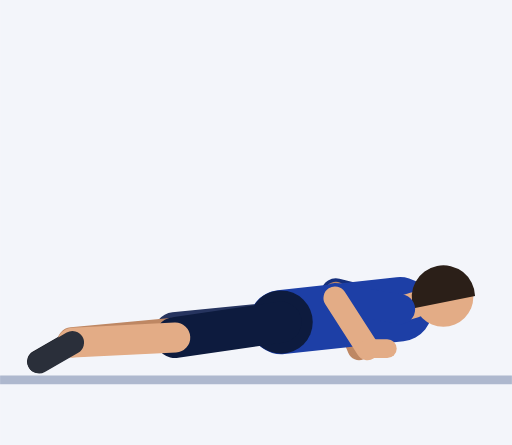
t = 0.00 s
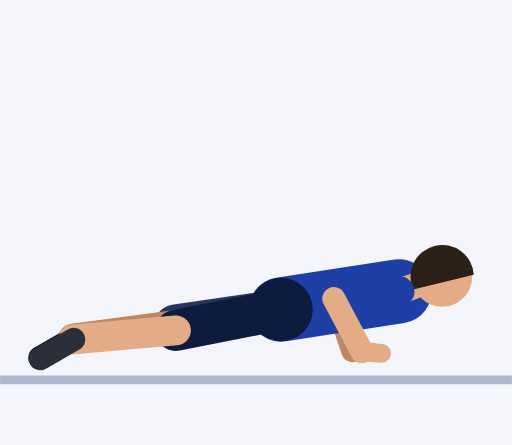
t = 0.45 s
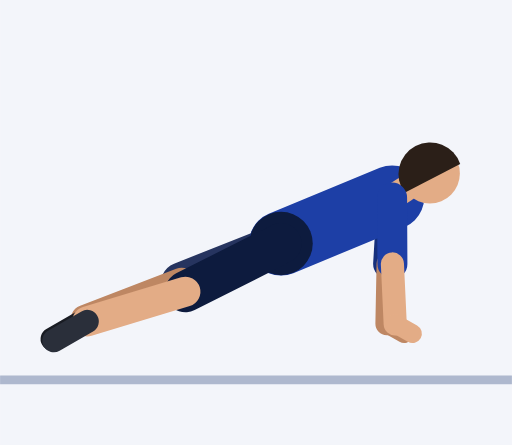
t = 0.92 s
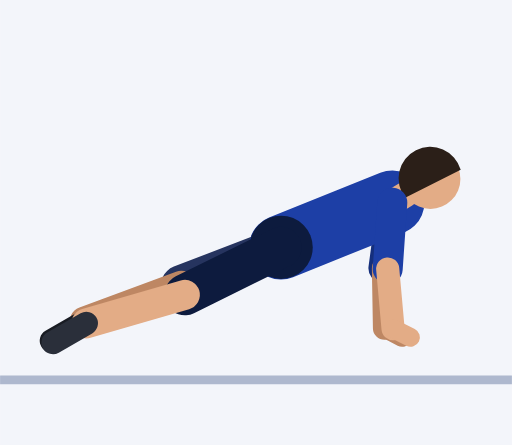
t = 1.35 s
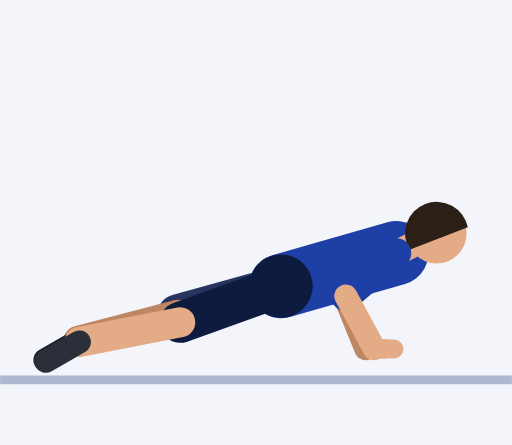
t = 1.81 s
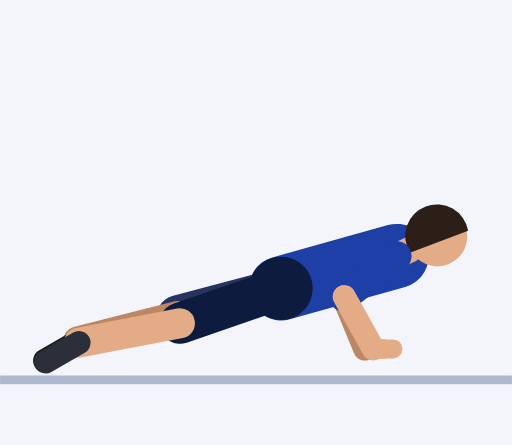
t = 2.21 s

The animated SVG that drew these frames (rendered in a browser with its animation timeline set to each time). Animation: 57 SMIL elements (animate=57); one cycle of 2.73 s, repeats indefinitely.

<svg xmlns="http://www.w3.org/2000/svg" viewBox="-65.6 -87.5 119.5 103.9"><rect x="-65.6" y="-87.5" width="119.5" height="103.9" fill="#F3F5FA"/><line x1="-65.6" y1="1.2" x2="53.9" y2="1.2" stroke="#AEB8CE" stroke-width="2"/><line x1="27.8" y1="-15.3" x2="12.8" y2="-19" stroke="#152F7C" stroke-width="7" stroke-linecap="round"><animate attributeName="x1" dur="2.73s" repeatCount="indefinite" values="27.8;27.8;27.8;27.8;27.8;27.8;27.7;27.5;27.3;26.9;26.6;26.2;26;25.9;25.9;25.9;25.9;25.9;25.9;26;26.2;26.3;26.5;26.7;26.8;26.9;26.9;26.9;26.9;26.9;26.9;27;27.1;27.2;27.4;27.6;27.7;27.8;27.8"/><animate attributeName="y1" dur="2.73s" repeatCount="indefinite" values="-15.3;-15.3;-15.3;-15.3;-15.3;-16.2;-18.6;-22.1;-26.3;-30.7;-34.8;-38.3;-40.7;-41.6;-41.6;-41.6;-41.6;-41.6;-41.1;-39.9;-38.1;-36;-33.7;-31.6;-29.8;-28.5;-28.1;-28.1;-28.1;-28.1;-28.1;-27.6;-26.5;-24.8;-22.8;-20.6;-18.6;-16.9;-15.7"/><animate attributeName="x2" dur="2.73s" repeatCount="indefinite" values="12.8;12.8;12.8;12.8;12.8;12.6;12.2;12.4;13.6;16;19.1;22.2;24.4;25.2;25.2;25.2;25.2;25.2;24.8;23.6;21.9;20;18.2;16.6;15.3;14.6;14.3;14.3;14.3;14.3;14.3;14.1;13.6;13;12.4;12.2;12.2;12.4;12.7"/><animate attributeName="y2" dur="2.73s" repeatCount="indefinite" values="-19;-19;-19;-19;-19;-19;-18.9;-18.8;-18.9;-19.7;-21.2;-23.3;-25.3;-26.1;-26.1;-26.1;-26.1;-26.1;-25.7;-24.6;-23.2;-21.8;-20.7;-19.8;-19.3;-19.1;-19;-19;-19;-19;-19;-19;-18.8;-18.8;-18.7;-18.8;-18.9;-19;-19"/></line><line x1="12.8" y1="-19" x2="18.2" y2="-6.1" stroke="#BE8763" stroke-width="5.4" stroke-linecap="round"><animate attributeName="x1" dur="2.73s" repeatCount="indefinite" values="12.8;12.8;12.8;12.8;12.8;12.6;12.2;12.4;13.6;16;19.1;22.2;24.4;25.2;25.2;25.2;25.2;25.2;24.8;23.6;21.9;20;18.2;16.6;15.3;14.6;14.3;14.3;14.3;14.3;14.3;14.1;13.6;13;12.4;12.2;12.2;12.4;12.7"/><animate attributeName="y1" dur="2.73s" repeatCount="indefinite" values="-19;-19;-19;-19;-19;-19;-18.9;-18.8;-18.9;-19.7;-21.2;-23.3;-25.3;-26.1;-26.1;-26.1;-26.1;-26.1;-25.7;-24.6;-23.2;-21.8;-20.7;-19.8;-19.3;-19.1;-19;-19;-19;-19;-19;-19;-18.8;-18.8;-18.7;-18.8;-18.9;-19;-19"/><animate attributeName="x2" dur="2.73s" repeatCount="indefinite" values="18.2;18.2;18.2;18.2;18.2;17.7;16.9;16.3;16.7;18.1;20.3;22.6;24.2;24.9;24.9;24.9;24.9;24.9;24.6;24;23.1;22.1;21.2;20.5;20.1;19.8;19.7;19.7;19.7;19.7;19.7;19.5;19;18.3;17.8;17.5;17.6;17.8;18"/><animate attributeName="y2" dur="2.73s" repeatCount="indefinite" values="-6.1;-6.1;-6.1;-6.1;-6.1;-6;-5.7;-5.4;-5.3;-5.8;-7.3;-9.3;-11.3;-12.1;-12.1;-12.1;-12.1;-12.1;-11.7;-10.6;-9.2;-8;-7;-6.4;-6.2;-6.1;-6.1;-6.1;-6.1;-6.1;-6.1;-6;-5.9;-5.8;-5.8;-5.9;-6;-6.1;-6.1"/></line><line x1="18.2" y1="-6.1" x2="22.8" y2="-6.1" stroke="#BE8763" stroke-width="4.4" stroke-linecap="round"><animate attributeName="x1" dur="2.73s" repeatCount="indefinite" values="18.2;18.2;18.2;18.2;18.2;17.7;16.9;16.3;16.7;18.1;20.3;22.6;24.2;24.9;24.9;24.9;24.9;24.9;24.6;24;23.1;22.1;21.2;20.5;20.1;19.8;19.7;19.7;19.7;19.7;19.7;19.5;19;18.3;17.8;17.5;17.6;17.8;18"/><animate attributeName="y1" dur="2.73s" repeatCount="indefinite" values="-6.1;-6.1;-6.1;-6.1;-6.1;-6;-5.7;-5.4;-5.3;-5.8;-7.3;-9.3;-11.3;-12.1;-12.1;-12.1;-12.1;-12.1;-11.7;-10.6;-9.2;-8;-7;-6.4;-6.2;-6.1;-6.1;-6.1;-6.1;-6.1;-6.1;-6;-5.9;-5.8;-5.8;-5.9;-6;-6.1;-6.1"/><animate attributeName="x2" dur="2.73s" repeatCount="indefinite" values="22.8;22.8;22.8;22.8;22.8;22.3;21.5;20.9;21.2;22.5;24.6;26.7;28.3;28.9;28.9;28.9;28.9;28.9;28.7;28.1;27.4;26.5;25.7;25.1;24.6;24.4;24.3;24.3;24.3;24.3;24.3;24.1;23.6;22.9;22.4;22.1;22.2;22.4;22.6"/><animate attributeName="y2" dur="2.73s" repeatCount="indefinite" values="-6.1;-6.1;-6.1;-6.1;-6.1;-5.9;-5.4;-4.8;-4.3;-4.4;-5.5;-7.3;-9;-9.8;-9.8;-9.8;-9.8;-9.8;-9.4;-8.5;-7.5;-6.6;-6;-5.8;-5.9;-6;-6.1;-6.1;-6.1;-6.1;-6.1;-6;-5.9;-5.8;-5.8;-5.9;-6;-6.1;-6.1"/></line><line x1="0" y1="-12.3" x2="-24.9" y2="-9.8" stroke="#26345F" stroke-width="9.6" stroke-linecap="round"><animate attributeName="y1" dur="2.73s" repeatCount="indefinite" values="-12.3;-12.3;-12.3;-12.3;-12.3;-12.9;-14.6;-17.1;-20;-23.1;-26;-28.5;-30.2;-30.8;-30.8;-30.8;-30.8;-30.8;-30.5;-29.5;-28.1;-26.5;-24.7;-23.1;-21.7;-20.8;-20.4;-20.4;-20.4;-20.4;-20.4;-20.1;-19.4;-18.3;-17;-15.7;-14.4;-13.3;-12.5"/><animate attributeName="x2" dur="2.73s" repeatCount="indefinite" values="-24.9;-24.9;-24.9;-24.9;-24.9;-24.8;-24.8;-24.6;-24.4;-24.1;-23.8;-23.5;-23.3;-23.2;-23.2;-23.2;-23.2;-23.2;-23.3;-23.3;-23.5;-23.6;-23.8;-23.9;-24;-24.1;-24.1;-24.1;-24.1;-24.1;-24.1;-24.2;-24.3;-24.4;-24.5;-24.6;-24.7;-24.8;-24.9"/><animate attributeName="y2" dur="2.73s" repeatCount="indefinite" values="-9.8;-9.8;-9.8;-9.8;-9.8;-10.1;-11.2;-12.8;-14.6;-16.6;-18.4;-20;-21.1;-21.6;-21.6;-21.6;-21.6;-21.6;-21.3;-20.6;-19.5;-18.3;-17;-15.8;-14.8;-14.1;-13.8;-13.8;-13.8;-13.8;-13.8;-13.7;-13.3;-12.8;-12.1;-11.4;-10.8;-10.3;-9.9"/></line><line x1="-24.9" y1="-9.8" x2="-48.8" y2="-7.6" stroke="#BE8763" stroke-width="7" stroke-linecap="round"><animate attributeName="x1" dur="2.73s" repeatCount="indefinite" values="-24.9;-24.9;-24.9;-24.9;-24.9;-24.8;-24.8;-24.6;-24.4;-24.1;-23.8;-23.5;-23.3;-23.2;-23.2;-23.2;-23.2;-23.2;-23.3;-23.3;-23.5;-23.6;-23.8;-23.9;-24;-24.1;-24.1;-24.1;-24.1;-24.1;-24.1;-24.2;-24.3;-24.4;-24.5;-24.6;-24.7;-24.8;-24.9"/><animate attributeName="y1" dur="2.73s" repeatCount="indefinite" values="-9.8;-9.8;-9.8;-9.8;-9.8;-10.1;-11.2;-12.8;-14.6;-16.6;-18.4;-20;-21.1;-21.6;-21.6;-21.6;-21.6;-21.6;-21.3;-20.6;-19.5;-18.3;-17;-15.8;-14.8;-14.1;-13.8;-13.8;-13.8;-13.8;-13.8;-13.7;-13.3;-12.8;-12.1;-11.4;-10.8;-10.3;-9.9"/><animate attributeName="x2" dur="2.73s" repeatCount="indefinite" values="-48.8;-48.8;-48.8;-48.8;-48.8;-48.7;-48.6;-48.3;-47.9;-47.4;-46.8;-46.2;-45.8;-45.6;-45.6;-45.6;-45.6;-45.6;-45.7;-45.9;-46.1;-46.4;-46.7;-47;-47.2;-47.3;-47.4;-47.4;-47.4;-47.4;-47.4;-47.4;-47.6;-47.9;-48.1;-48.3;-48.5;-48.7;-48.8"/><animate attributeName="y2" dur="2.73s" repeatCount="indefinite" values="-7.6;-7.6;-7.6;-7.6;-7.6;-7.8;-8.3;-8.9;-9.7;-10.6;-11.5;-12.2;-12.7;-12.9;-12.9;-12.9;-12.9;-12.9;-12.8;-12.3;-11.6;-10.8;-9.9;-9.1;-8.5;-8;-7.8;-7.8;-7.8;-7.8;-7.8;-7.8;-7.8;-7.8;-7.7;-7.7;-7.7;-7.6;-7.6"/></line><line x1="-48.8" y1="-7.6" x2="-56.6" y2="-3.1" stroke="#191C23" stroke-width="5.4" stroke-linecap="round"><animate attributeName="x1" dur="2.73s" repeatCount="indefinite" values="-48.8;-48.8;-48.8;-48.8;-48.8;-48.7;-48.6;-48.3;-47.9;-47.4;-46.8;-46.2;-45.8;-45.6;-45.6;-45.6;-45.6;-45.6;-45.7;-45.9;-46.1;-46.4;-46.7;-47;-47.2;-47.3;-47.4;-47.4;-47.4;-47.4;-47.4;-47.4;-47.6;-47.9;-48.1;-48.3;-48.5;-48.7;-48.8"/><animate attributeName="y1" dur="2.73s" repeatCount="indefinite" values="-7.6;-7.6;-7.6;-7.6;-7.6;-7.8;-8.3;-8.9;-9.7;-10.6;-11.5;-12.2;-12.7;-12.9;-12.9;-12.9;-12.9;-12.9;-12.8;-12.3;-11.6;-10.8;-9.9;-9.1;-8.5;-8;-7.8;-7.8;-7.8;-7.8;-7.8;-7.8;-7.8;-7.8;-7.7;-7.7;-7.7;-7.6;-7.6"/><animate attributeName="x2" dur="2.73s" repeatCount="indefinite" values="-56.6;-56.6;-56.6;-56.6;-56.6;-56.5;-56.4;-56.1;-55.7;-55.2;-54.6;-54;-53.6;-53.4;-53.4;-53.4;-53.4;-53.4;-53.5;-53.7;-53.9;-54.2;-54.5;-54.8;-55;-55.1;-55.2;-55.2;-55.2;-55.2;-55.2;-55.2;-55.4;-55.6;-55.9;-56.1;-56.3;-56.5;-56.5"/><animate attributeName="y2" dur="2.73s" repeatCount="indefinite" values="-3.1;-3.1;-3.1;-3.1;-3.1;-3.3;-3.8;-4.4;-5.2;-6.1;-7;-7.7;-8.2;-8.4;-8.4;-8.4;-8.4;-8.4;-8.3;-7.8;-7.1;-6.3;-5.4;-4.6;-4;-3.5;-3.3;-3.3;-3.3;-3.3;-3.3;-3.3;-3.3;-3.3;-3.2;-3.2;-3.2;-3.1;-3.1"/></line><line x1="0" y1="-12.3" x2="27.8" y2="-15.3" stroke="#1D3FA6" stroke-width="15" stroke-linecap="round"><animate attributeName="y1" dur="2.73s" repeatCount="indefinite" values="-12.3;-12.3;-12.3;-12.3;-12.3;-12.9;-14.6;-17.1;-20;-23.1;-26;-28.5;-30.2;-30.8;-30.8;-30.8;-30.8;-30.8;-30.5;-29.5;-28.1;-26.5;-24.7;-23.1;-21.7;-20.8;-20.4;-20.4;-20.4;-20.4;-20.4;-20.1;-19.4;-18.3;-17;-15.7;-14.4;-13.3;-12.5"/><animate attributeName="x2" dur="2.73s" repeatCount="indefinite" values="27.8;27.8;27.8;27.8;27.8;27.8;27.7;27.5;27.3;26.9;26.6;26.2;26;25.9;25.9;25.9;25.9;25.9;25.9;26;26.2;26.3;26.5;26.7;26.8;26.9;26.9;26.9;26.9;26.9;26.9;27;27.1;27.2;27.4;27.6;27.7;27.8;27.8"/><animate attributeName="y2" dur="2.73s" repeatCount="indefinite" values="-15.3;-15.3;-15.3;-15.3;-15.3;-16.2;-18.6;-22.1;-26.3;-30.7;-34.8;-38.3;-40.7;-41.6;-41.6;-41.6;-41.6;-41.6;-41.1;-39.9;-38.1;-36;-33.7;-31.6;-29.8;-28.5;-28.1;-28.1;-28.1;-28.1;-28.1;-27.6;-26.5;-24.8;-22.8;-20.6;-18.6;-16.9;-15.7"/></line><circle cx="0" cy="-12.3" r="7.4" fill="#0D1B3E"><animate attributeName="cy" dur="2.73s" repeatCount="indefinite" values="-12.3;-12.3;-12.3;-12.3;-12.3;-12.9;-14.6;-17.1;-20;-23.1;-26;-28.5;-30.2;-30.8;-30.8;-30.8;-30.8;-30.8;-30.5;-29.5;-28.1;-26.5;-24.7;-23.1;-21.7;-20.8;-20.4;-20.4;-20.4;-20.4;-20.4;-20.1;-19.4;-18.3;-17;-15.7;-14.4;-13.3;-12.5"/></circle><line x1="27.8" y1="-15.3" x2="31.2" y2="-16.3" stroke="#E3AC86" stroke-width="6" stroke-linecap="round"><animate attributeName="x1" dur="2.73s" repeatCount="indefinite" values="27.8;27.8;27.8;27.8;27.8;27.8;27.7;27.5;27.3;26.9;26.6;26.2;26;25.9;25.9;25.9;25.9;25.9;25.9;26;26.2;26.3;26.5;26.7;26.8;26.9;26.9;26.9;26.9;26.9;26.9;27;27.1;27.2;27.4;27.6;27.7;27.8;27.8"/><animate attributeName="y1" dur="2.73s" repeatCount="indefinite" values="-15.3;-15.3;-15.3;-15.3;-15.3;-16.2;-18.6;-22.1;-26.3;-30.7;-34.8;-38.3;-40.7;-41.6;-41.6;-41.6;-41.6;-41.6;-41.1;-39.9;-38.1;-36;-33.7;-31.6;-29.8;-28.5;-28.1;-28.1;-28.1;-28.1;-28.1;-27.6;-26.5;-24.8;-22.8;-20.6;-18.6;-16.9;-15.7"/><animate attributeName="x2" dur="2.73s" repeatCount="indefinite" values="31.2;31.2;31.2;31.2;31.2;31.2;31;30.8;30.5;30.1;29.7;29.2;28.9;28.8;28.8;28.8;28.8;28.8;28.9;29;29.2;29.4;29.6;29.8;29.9;30;30.1;30.1;30.1;30.1;30.1;30.1;30.3;30.5;30.7;30.8;31;31.1;31.2"/><animate attributeName="y2" dur="2.73s" repeatCount="indefinite" values="-16.3;-16.3;-16.3;-16.3;-16.3;-17.2;-19.7;-23.4;-27.7;-32.2;-36.5;-40.1;-42.5;-43.5;-43.5;-43.5;-43.5;-43.5;-43;-41.7;-39.9;-37.7;-35.4;-33.2;-31.3;-30.1;-29.6;-29.6;-29.6;-29.6;-29.6;-29.1;-27.9;-26.2;-24.1;-21.8;-19.7;-17.9;-16.7"/></line><circle cx="37.9" cy="-18.2" r="7" fill="#E3AC86"><animate attributeName="cx" dur="2.73s" repeatCount="indefinite" values="37.9;37.9;37.9;37.9;37.9;37.9;37.7;37.4;36.9;36.4;35.8;35.3;34.9;34.7;34.7;34.7;34.7;34.7;34.8;34.9;35.2;35.5;35.7;36;36.2;36.3;36.4;36.4;36.4;36.4;36.4;36.5;36.6;36.9;37.2;37.4;37.6;37.8;37.9"/><animate attributeName="cy" dur="2.73s" repeatCount="indefinite" values="-18.2;-18.2;-18.2;-18.2;-18.2;-19.2;-21.9;-25.8;-30.4;-35.2;-39.8;-43.6;-46.3;-47.2;-47.2;-47.2;-47.2;-47.2;-46.7;-45.4;-43.5;-41.2;-38.8;-36.4;-34.5;-33.1;-32.6;-32.6;-32.6;-32.6;-32.6;-32.2;-30.8;-28.9;-26.7;-24.3;-22;-20;-18.7"/></circle><path d="M45.3 -18.4 A7.4 7.4 0 1 0 31 -15.5 Z" fill="#2B1F18"><animate attributeName="d" dur="2.73s" repeatCount="indefinite" values="M45.3 -18.4 A7.4 7.4 0 1 0 31 -15.5 Z;M45.3 -18.4 A7.4 7.4 0 1 0 31 -15.5 Z;M45.3 -18.4 A7.4 7.4 0 1 0 31 -15.5 Z;M45.3 -18.4 A7.4 7.4 0 1 0 31 -15.5 Z;M45.3 -18.4 A7.4 7.4 0 1 0 31 -15.5 Z;M45.3 -19.4 A7.4 7.4 0 1 0 31 -16.5 Z;M45.1 -22.3 A7.4 7.4 0 1 0 30.9 -19 Z;M44.7 -26.5 A7.4 7.4 0 1 0 30.7 -22.6 Z;M44.3 -31.5 A7.4 7.4 0 1 0 30.4 -26.9 Z;M43.7 -36.6 A7.4 7.4 0 1 0 30 -31.5 Z;M43 -41.5 A7.4 7.4 0 1 0 29.6 -35.7 Z;M42.4 -45.6 A7.4 7.4 0 1 0 29.2 -39.3 Z;M41.9 -48.4 A7.4 7.4 0 1 0 29 -41.8 Z;M41.8 -49.5 A7.4 7.4 0 1 0 28.8 -42.7 Z;M41.8 -49.5 A7.4 7.4 0 1 0 28.8 -42.7 Z;M41.8 -49.5 A7.4 7.4 0 1 0 28.8 -42.7 Z;M41.8 -49.5 A7.4 7.4 0 1 0 28.8 -42.7 Z;M41.8 -49.5 A7.4 7.4 0 1 0 28.8 -42.7 Z;M41.8 -48.9 A7.4 7.4 0 1 0 28.9 -42.2 Z;M42 -47.5 A7.4 7.4 0 1 0 29 -41 Z;M42.3 -45.5 A7.4 7.4 0 1 0 29.2 -39.1 Z;M42.6 -43.1 A7.4 7.4 0 1 0 29.4 -37 Z;M42.9 -40.5 A7.4 7.4 0 1 0 29.6 -34.6 Z;M43.2 -38.1 A7.4 7.4 0 1 0 29.8 -32.5 Z;M43.4 -36 A7.4 7.4 0 1 0 29.9 -30.6 Z;M43.6 -34.6 A7.4 7.4 0 1 0 30 -29.3 Z;M43.6 -34 A7.4 7.4 0 1 0 30 -28.8 Z;M43.6 -34 A7.4 7.4 0 1 0 30 -28.8 Z;M43.6 -34 A7.4 7.4 0 1 0 30 -28.8 Z;M43.6 -34 A7.4 7.4 0 1 0 30 -28.8 Z;M43.6 -34 A7.4 7.4 0 1 0 30 -28.8 Z;M43.7 -33.5 A7.4 7.4 0 1 0 30.1 -28.4 Z;M43.9 -32.1 A7.4 7.4 0 1 0 30.2 -27.2 Z;M44.2 -30 A7.4 7.4 0 1 0 30.4 -25.4 Z;M44.5 -27.5 A7.4 7.4 0 1 0 30.5 -23.3 Z;M44.8 -24.9 A7.4 7.4 0 1 0 30.7 -21.1 Z;M45 -22.4 A7.4 7.4 0 1 0 30.8 -19 Z;M45.2 -20.4 A7.4 7.4 0 1 0 30.9 -17.2 Z;M45.3 -18.9 A7.4 7.4 0 1 0 31 -16 Z"/></path><line x1="0" y1="-12.3" x2="-24.7" y2="-8.7" stroke="#0D1B3E" stroke-width="9.6" stroke-linecap="round"><animate attributeName="y1" dur="2.73s" repeatCount="indefinite" values="-12.3;-12.3;-12.3;-12.3;-12.3;-12.9;-14.6;-17.1;-20;-23.1;-26;-28.5;-30.2;-30.8;-30.8;-30.8;-30.8;-30.8;-30.5;-29.5;-28.1;-26.5;-24.7;-23.1;-21.7;-20.8;-20.4;-20.4;-20.4;-20.4;-20.4;-20.1;-19.4;-18.3;-17;-15.7;-14.4;-13.3;-12.5"/><animate attributeName="x2" dur="2.73s" repeatCount="indefinite" values="-24.7;-24.7;-24.7;-24.7;-24.7;-24.7;-24.6;-24.4;-24;-23.6;-23.2;-22.7;-22.4;-22.3;-22.3;-22.3;-22.3;-22.3;-22.3;-22.5;-22.7;-22.9;-23.1;-23.3;-23.4;-23.5;-23.6;-23.6;-23.6;-23.6;-23.6;-23.6;-23.8;-24;-24.2;-24.4;-24.5;-24.7;-24.7"/><animate attributeName="y2" dur="2.73s" repeatCount="indefinite" values="-8.7;-8.7;-8.7;-8.7;-8.7;-9.1;-10;-11.4;-13.1;-14.9;-16.6;-18.1;-19.1;-19.5;-19.5;-19.5;-19.5;-19.5;-19.2;-18.5;-17.5;-16.4;-15.1;-14;-13;-12.3;-12.1;-12.1;-12.1;-12.1;-12.1;-12;-11.6;-11.2;-10.6;-10.1;-9.6;-9.1;-8.8"/></line><line x1="-24.7" y1="-8.7" x2="-48.7" y2="-7.5" stroke="#E3AC86" stroke-width="7" stroke-linecap="round"><animate attributeName="x1" dur="2.73s" repeatCount="indefinite" values="-24.7;-24.7;-24.7;-24.7;-24.7;-24.7;-24.6;-24.4;-24;-23.6;-23.2;-22.7;-22.4;-22.3;-22.3;-22.3;-22.3;-22.3;-22.3;-22.5;-22.7;-22.9;-23.1;-23.3;-23.4;-23.5;-23.6;-23.6;-23.6;-23.6;-23.6;-23.6;-23.8;-24;-24.2;-24.4;-24.5;-24.7;-24.7"/><animate attributeName="y1" dur="2.73s" repeatCount="indefinite" values="-8.7;-8.7;-8.7;-8.7;-8.7;-9.1;-10;-11.4;-13.1;-14.9;-16.6;-18.1;-19.1;-19.5;-19.5;-19.5;-19.5;-19.5;-19.2;-18.5;-17.5;-16.4;-15.1;-14;-13;-12.3;-12.1;-12.1;-12.1;-12.1;-12.1;-12;-11.6;-11.2;-10.6;-10.1;-9.6;-9.1;-8.8"/><animate attributeName="x2" dur="2.73s" repeatCount="indefinite" values="-48.7;-48.7;-48.7;-48.7;-48.7;-48.7;-48.5;-48.2;-47.8;-47.2;-46.5;-45.9;-45.4;-45.2;-45.2;-45.2;-45.2;-45.2;-45.3;-45.5;-45.8;-46.1;-46.4;-46.7;-46.9;-47.1;-47.1;-47.1;-47.1;-47.1;-47.1;-47.2;-47.4;-47.7;-48;-48.2;-48.4;-48.6;-48.7"/><animate attributeName="y2" dur="2.73s" repeatCount="indefinite" values="-7.5;-7.5;-7.5;-7.5;-7.5;-7.7;-8.1;-8.7;-9.5;-10.3;-11.1;-11.8;-12.3;-12.5;-12.5;-12.5;-12.5;-12.5;-12.3;-11.9;-11.2;-10.4;-9.6;-8.8;-8.1;-7.7;-7.5;-7.5;-7.5;-7.5;-7.5;-7.5;-7.5;-7.5;-7.5;-7.5;-7.5;-7.5;-7.5"/></line><line x1="-48.7" y1="-7.5" x2="-56.5" y2="-3" stroke="#2A2F3A" stroke-width="5.4" stroke-linecap="round"><animate attributeName="x1" dur="2.73s" repeatCount="indefinite" values="-48.7;-48.7;-48.7;-48.7;-48.7;-48.7;-48.5;-48.2;-47.8;-47.2;-46.5;-45.9;-45.4;-45.2;-45.2;-45.2;-45.2;-45.2;-45.3;-45.5;-45.8;-46.1;-46.4;-46.7;-46.9;-47.1;-47.1;-47.1;-47.1;-47.1;-47.1;-47.2;-47.4;-47.7;-48;-48.2;-48.4;-48.6;-48.7"/><animate attributeName="y1" dur="2.73s" repeatCount="indefinite" values="-7.5;-7.5;-7.5;-7.5;-7.5;-7.7;-8.1;-8.7;-9.5;-10.3;-11.1;-11.8;-12.3;-12.5;-12.5;-12.5;-12.5;-12.5;-12.3;-11.9;-11.2;-10.4;-9.6;-8.8;-8.1;-7.7;-7.5;-7.5;-7.5;-7.5;-7.5;-7.5;-7.5;-7.5;-7.5;-7.5;-7.5;-7.5;-7.5"/><animate attributeName="x2" dur="2.73s" repeatCount="indefinite" values="-56.5;-56.5;-56.5;-56.5;-56.5;-56.5;-56.3;-56;-55.5;-55;-54.3;-53.7;-53.2;-53;-53;-53;-53;-53;-53.1;-53.3;-53.6;-53.9;-54.2;-54.5;-54.7;-54.9;-54.9;-54.9;-54.9;-54.9;-54.9;-55;-55.2;-55.5;-55.8;-56;-56.2;-56.4;-56.5"/><animate attributeName="y2" dur="2.73s" repeatCount="indefinite" values="-3;-3;-3;-3;-3;-3.2;-3.6;-4.2;-5;-5.8;-6.6;-7.3;-7.8;-8;-8;-8;-8;-8;-7.8;-7.4;-6.7;-5.9;-5.1;-4.3;-3.6;-3.2;-3;-3;-3;-3;-3;-3;-3;-3;-3;-3;-3;-3;-3"/></line><line x1="27.8" y1="-15.3" x2="12.6" y2="-17.9" stroke="#1D3FA6" stroke-width="7" stroke-linecap="round"><animate attributeName="x1" dur="2.73s" repeatCount="indefinite" values="27.8;27.8;27.8;27.8;27.8;27.8;27.7;27.5;27.3;26.9;26.6;26.2;26;25.9;25.9;25.9;25.9;25.9;25.9;26;26.2;26.3;26.5;26.7;26.8;26.9;26.9;26.9;26.9;26.9;26.9;27;27.1;27.2;27.4;27.6;27.7;27.8;27.8"/><animate attributeName="y1" dur="2.73s" repeatCount="indefinite" values="-15.3;-15.3;-15.3;-15.3;-15.3;-16.2;-18.6;-22.1;-26.3;-30.7;-34.8;-38.3;-40.7;-41.6;-41.6;-41.6;-41.6;-41.6;-41.1;-39.9;-38.1;-36;-33.7;-31.6;-29.8;-28.5;-28.1;-28.1;-28.1;-28.1;-28.1;-27.6;-26.5;-24.8;-22.8;-20.6;-18.6;-16.9;-15.7"/><animate attributeName="x2" dur="2.73s" repeatCount="indefinite" values="12.6;12.6;12.6;12.6;12.6;12.4;12.2;12.7;14.2;16.8;20.1;23.2;25.4;26.2;26.2;26.2;26.2;26.2;25.8;24.6;22.9;20.9;19;17.3;16;15.2;14.9;14.9;14.9;14.9;14.9;14.7;14.1;13.4;12.7;12.3;12.2;12.3;12.5"/><animate attributeName="y2" dur="2.73s" repeatCount="indefinite" values="-17.9;-17.9;-17.9;-17.9;-17.9;-17.8;-17.8;-17.7;-18;-18.9;-20.7;-23.1;-25.2;-26.1;-26.1;-26.1;-26.1;-26.1;-25.6;-24.4;-22.9;-21.4;-20.2;-19.3;-18.7;-18.4;-18.3;-18.3;-18.3;-18.3;-18.3;-18.2;-18;-17.9;-17.8;-17.7;-17.8;-17.8;-17.8"/></line><line x1="12.6" y1="-17.9" x2="20.2" y2="-6.1" stroke="#E3AC86" stroke-width="5.4" stroke-linecap="round"><animate attributeName="x1" dur="2.73s" repeatCount="indefinite" values="12.6;12.6;12.6;12.6;12.6;12.4;12.2;12.7;14.2;16.8;20.1;23.2;25.4;26.2;26.2;26.2;26.2;26.2;25.8;24.6;22.9;20.9;19;17.3;16;15.2;14.9;14.9;14.9;14.9;14.9;14.7;14.1;13.4;12.7;12.3;12.2;12.3;12.5"/><animate attributeName="y1" dur="2.73s" repeatCount="indefinite" values="-17.9;-17.9;-17.9;-17.9;-17.9;-17.8;-17.8;-17.7;-18;-18.9;-20.7;-23.1;-25.2;-26.1;-26.1;-26.1;-26.1;-26.1;-25.6;-24.4;-22.9;-21.4;-20.2;-19.3;-18.7;-18.4;-18.3;-18.3;-18.3;-18.3;-18.3;-18.2;-18;-17.9;-17.8;-17.7;-17.8;-17.8;-17.8"/><animate attributeName="x2" dur="2.73s" repeatCount="indefinite" values="20.2;20.2;20.2;20.2;20.2;19.8;19;18.6;19;20.5;22.6;24.7;26.2;26.8;26.8;26.8;26.8;26.8;26.6;26;25.2;24.2;23.3;22.6;22.1;21.8;21.7;21.7;21.7;21.7;21.7;21.5;21;20.4;19.9;19.6;19.6;19.8;20.1"/><animate attributeName="y2" dur="2.73s" repeatCount="indefinite" values="-6.1;-6.1;-6.1;-6.1;-6.1;-5.9;-5.5;-5;-4.8;-5.4;-7;-9.2;-11.2;-12.1;-12.1;-12.1;-12.1;-12.1;-11.6;-10.5;-9.1;-7.8;-6.9;-6.3;-6.1;-6.1;-6.1;-6.1;-6.1;-6.1;-6.1;-6;-5.9;-5.8;-5.7;-5.8;-5.9;-6;-6.1"/></line><line x1="20.2" y1="-6.1" x2="24.8" y2="-6.1" stroke="#E3AC86" stroke-width="4.4" stroke-linecap="round"><animate attributeName="x1" dur="2.73s" repeatCount="indefinite" values="20.2;20.2;20.2;20.2;20.2;19.8;19;18.6;19;20.5;22.6;24.7;26.2;26.8;26.8;26.8;26.8;26.8;26.6;26;25.2;24.2;23.3;22.6;22.1;21.8;21.7;21.7;21.7;21.7;21.7;21.5;21;20.4;19.9;19.6;19.6;19.8;20.1"/><animate attributeName="y1" dur="2.73s" repeatCount="indefinite" values="-6.1;-6.1;-6.1;-6.1;-6.1;-5.9;-5.5;-5;-4.8;-5.4;-7;-9.2;-11.2;-12.1;-12.1;-12.1;-12.1;-12.1;-11.6;-10.5;-9.1;-7.8;-6.9;-6.3;-6.1;-6.1;-6.1;-6.1;-6.1;-6.1;-6.1;-6;-5.9;-5.8;-5.7;-5.8;-5.9;-6;-6.1"/><animate attributeName="x2" dur="2.73s" repeatCount="indefinite" values="24.8;24.8;24.8;24.8;24.8;24.4;23.6;23.2;23.5;24.9;26.8;28.8;30.3;30.8;30.8;30.8;30.8;30.8;30.6;30.1;29.4;28.6;27.8;27.2;26.7;26.4;26.3;26.3;26.3;26.3;26.3;26.1;25.6;25;24.5;24.2;24.2;24.4;24.7"/><animate attributeName="y2" dur="2.73s" repeatCount="indefinite" values="-6.1;-6.1;-6.1;-6.1;-6.1;-5.9;-5.2;-4.4;-3.8;-4;-5.2;-7.1;-9;-9.8;-9.8;-9.8;-9.8;-9.8;-9.4;-8.5;-7.4;-6.4;-5.9;-5.7;-5.8;-6;-6.1;-6.1;-6.1;-6.1;-6.1;-6;-5.9;-5.8;-5.7;-5.8;-5.9;-6;-6.1"/></line></svg>
